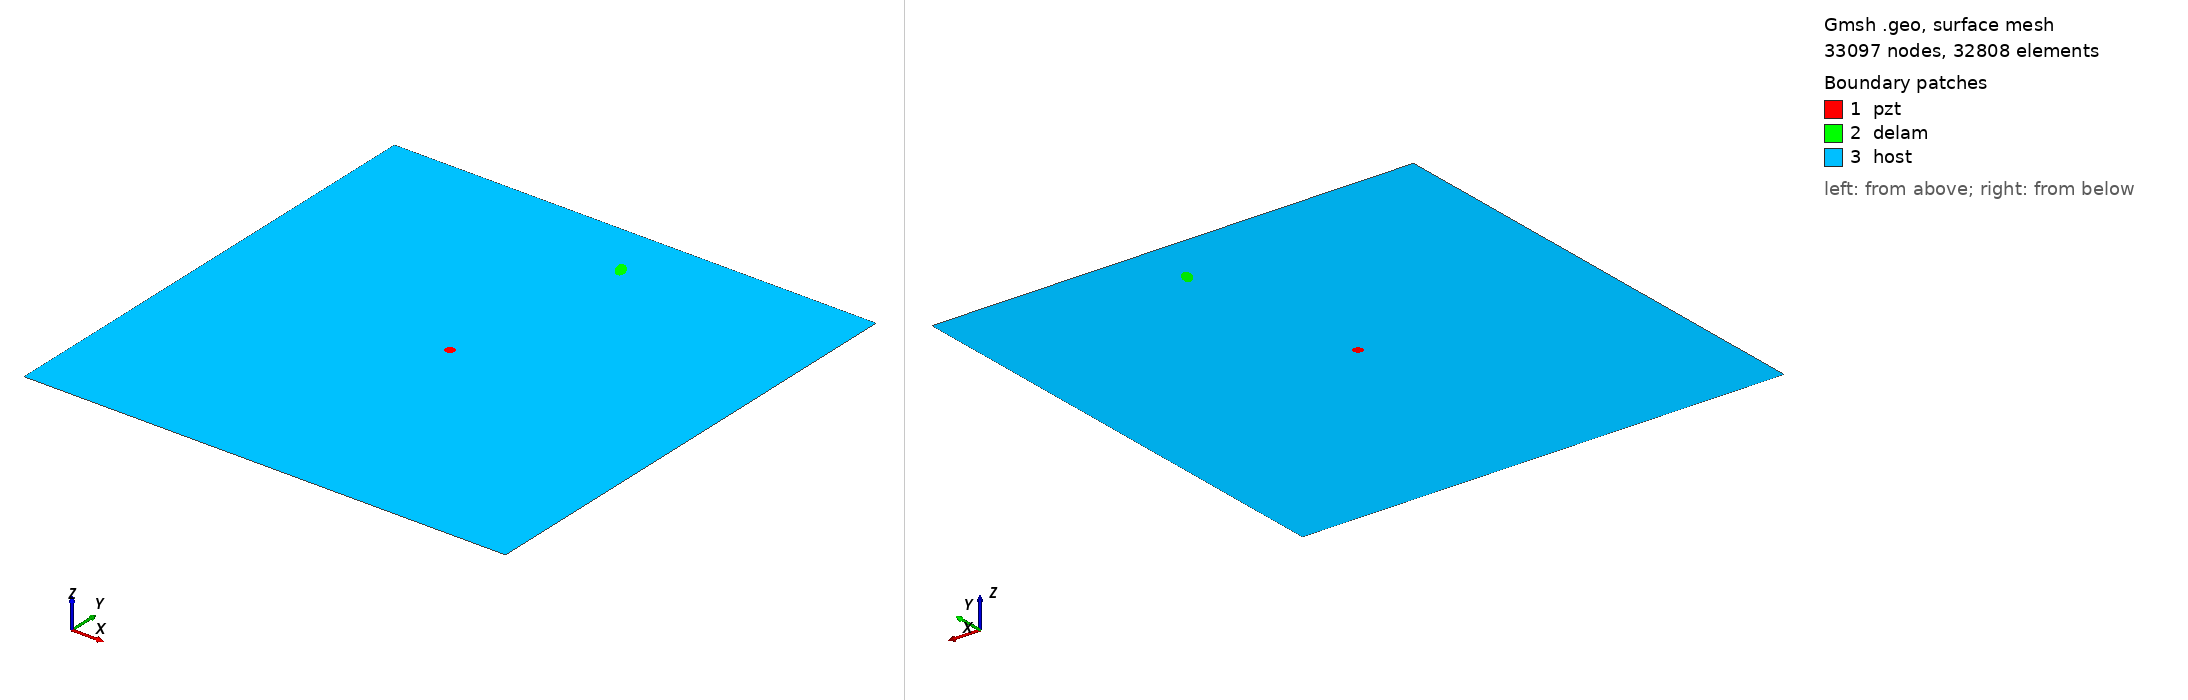

Gmsh geometry script, surface-meshed: 33097 nodes, 32808 surface elements. Boundary patches (legend numbers): 1 pzt, 2 delam, 3 host. Left view from above one corner, right view from below the opposite corner. Legend entries are the model's physical surfaces. The drawing asked Gmsh for element sizes between 1% and 20% of the model's largest extent; the script's own settings can give other sizes.

=== m2_290_delam1_position_no_86_a_10mm_b_5mm_angle_120.geo (drawn) ===
SetFactory("OpenCASCADE");
L=0.500000; 
W=0.500000; 
a=0.010000; 
b=0.005000; 
x=0.277778; 
y=0.444444; 
alpha=0.666667 *Pi; 
r=0.005000; 
xpzt=0.250000; 
ypzt=0.250000; 
//+
Point(1) = {0, 0, 0, 1.0};
//+
Point(2) = {L, 0, 0, 1.0};
//+
Point(3) = {L, W, 0, 1.0};
//+
Point(4) = {0, W, 0, 1.0};
//+
Line(1) = {1, 2};
//+
Line(2) = {2, 3};
//+
Line(3) = {3, 4};
//+
Line(4) = {4, 1};
//+
Circle(5) = {xpzt, ypzt, -0, r, 0, 2*Pi};
//+
Ellipse(6) = {x, y, -0, a, b, 0, 2*Pi};
//+
Rotate {{0, 0, 1}, {x, y, 0}, alpha} {
  Curve{6}; 
}
//+
Curve Loop(1) = {4, 1, 2, 3};
//+
Curve Loop(2) = {6};
//+
Curve Loop(3) = {5};
//+
Curve Loop(4) = {6};
//+
Curve Loop(5) = {5};
//+
Plane Surface(1) = {5};
//+
Plane Surface(2) = {4};
//+
Plane Surface(3) = {1, 2, 3};
//+
Point(9) = {xpzt, ypzt, 0, 1.0};
//+
Point{9} In Surface {1};// mesh node at centre of pzt
//+
Physical Surface("pzt") = {1};
//+
Physical Surface("delam") = {2};
//+
Physical Surface("host") = {3};

Mesh.Algorithm = 6; // Frontal
Mesh.CharacteristicLengthFactor = 0.070000;
Mesh.CharacteristicLengthMin = 0.001000;
Mesh.CharacteristicLengthMax = 0.200000;
Mesh.RecombineAll = 1; // Apply recombination algorithm
Mesh.SubdivisionAlgorithm = 1; // 1: all quadrangles
Mesh.Smoothing = 1;
